Image classification data set "MYCT_pics_updated" (Ankita2719AIML/MYCT on GitHub). Class labels (2): forged, genuine.

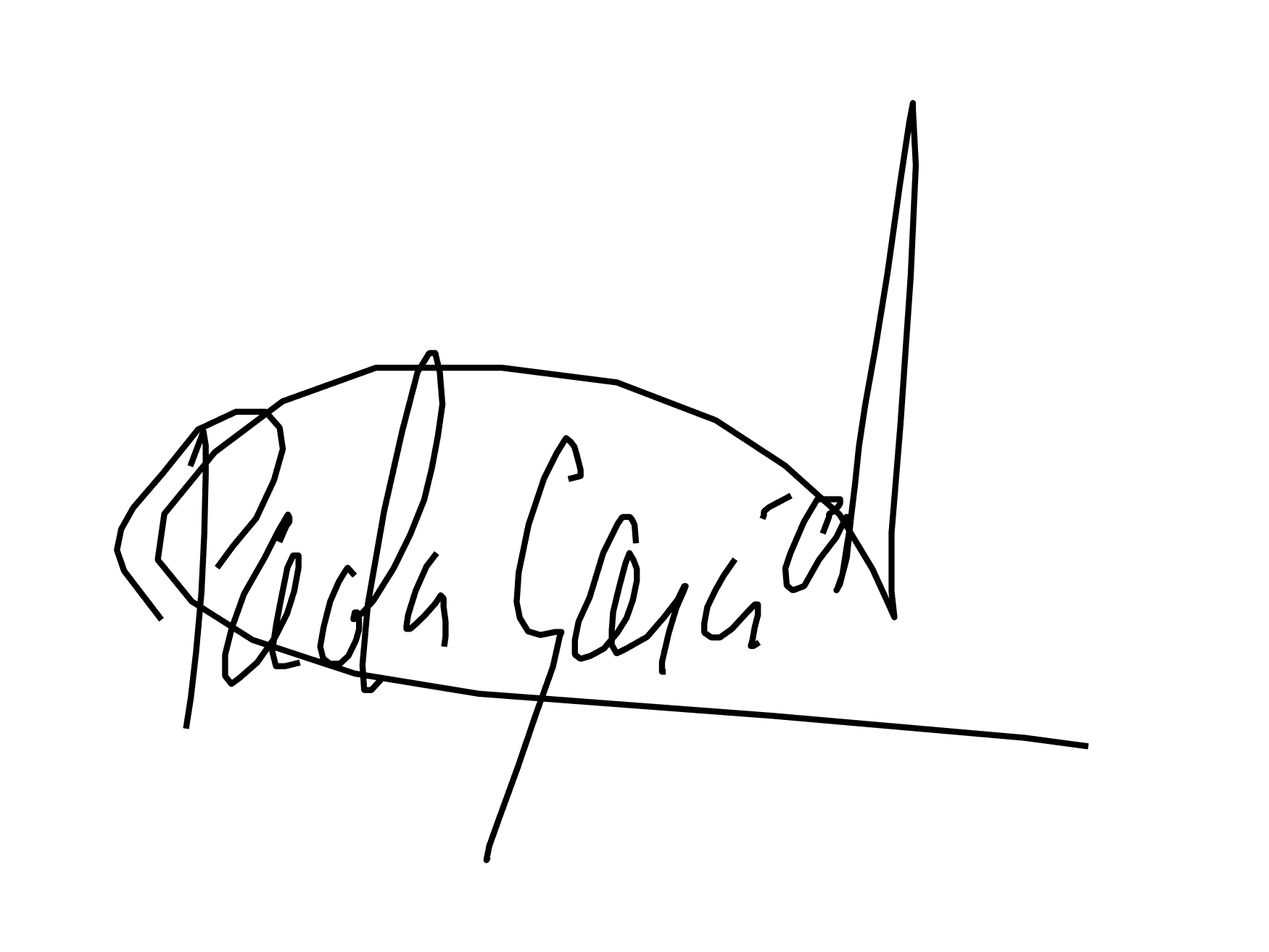
Label: genuine

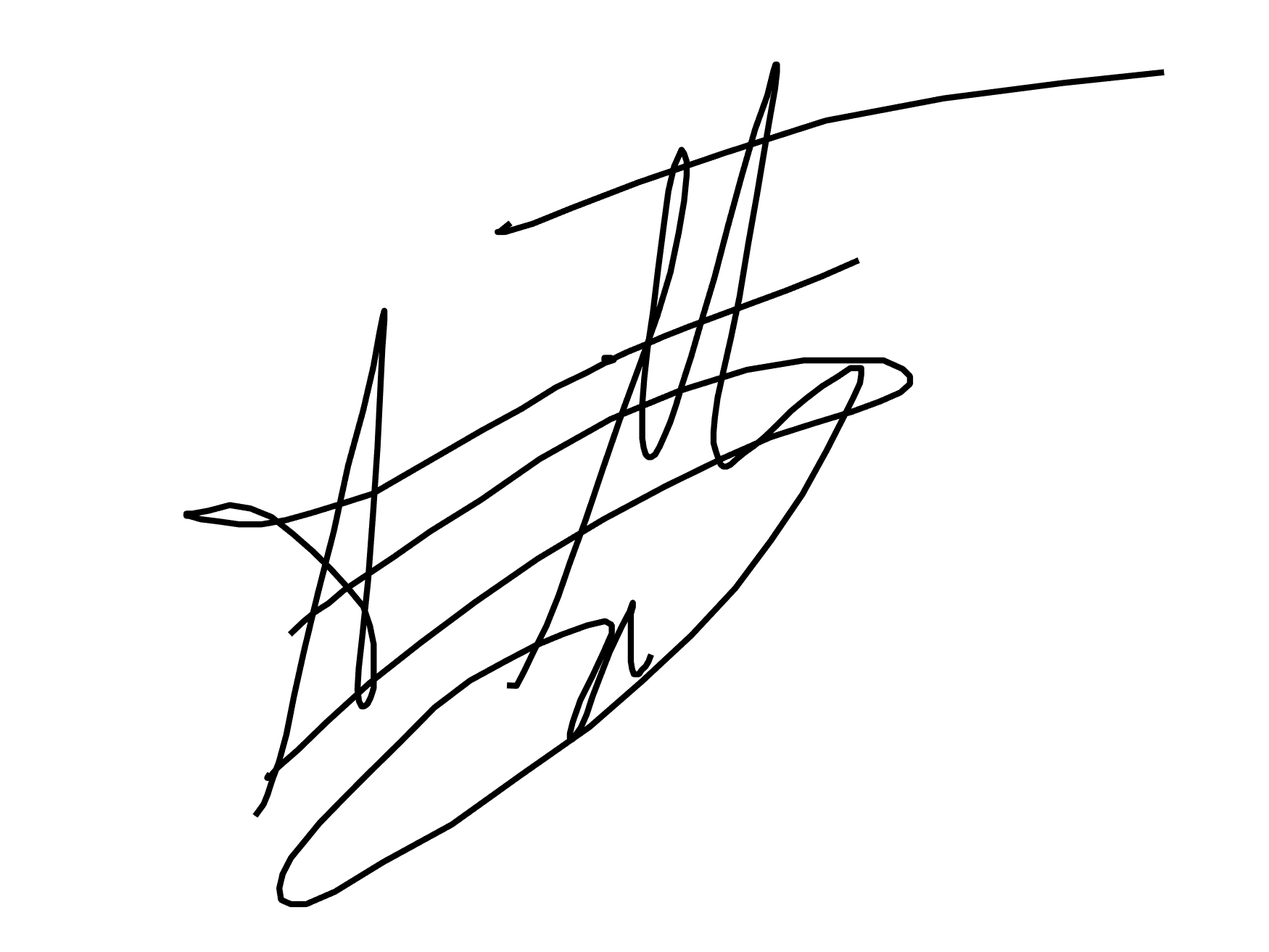
Label: forged

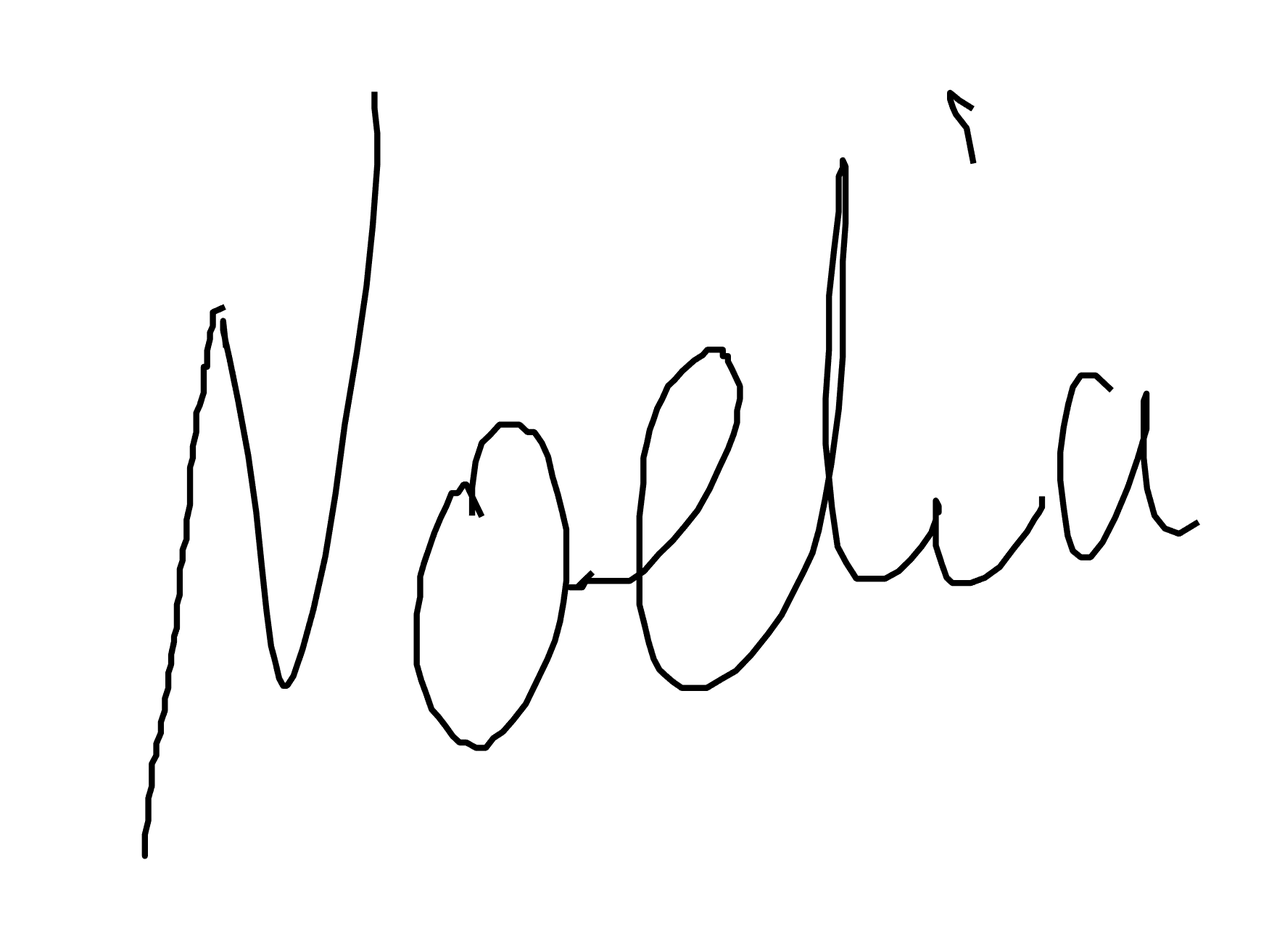
Label: forged

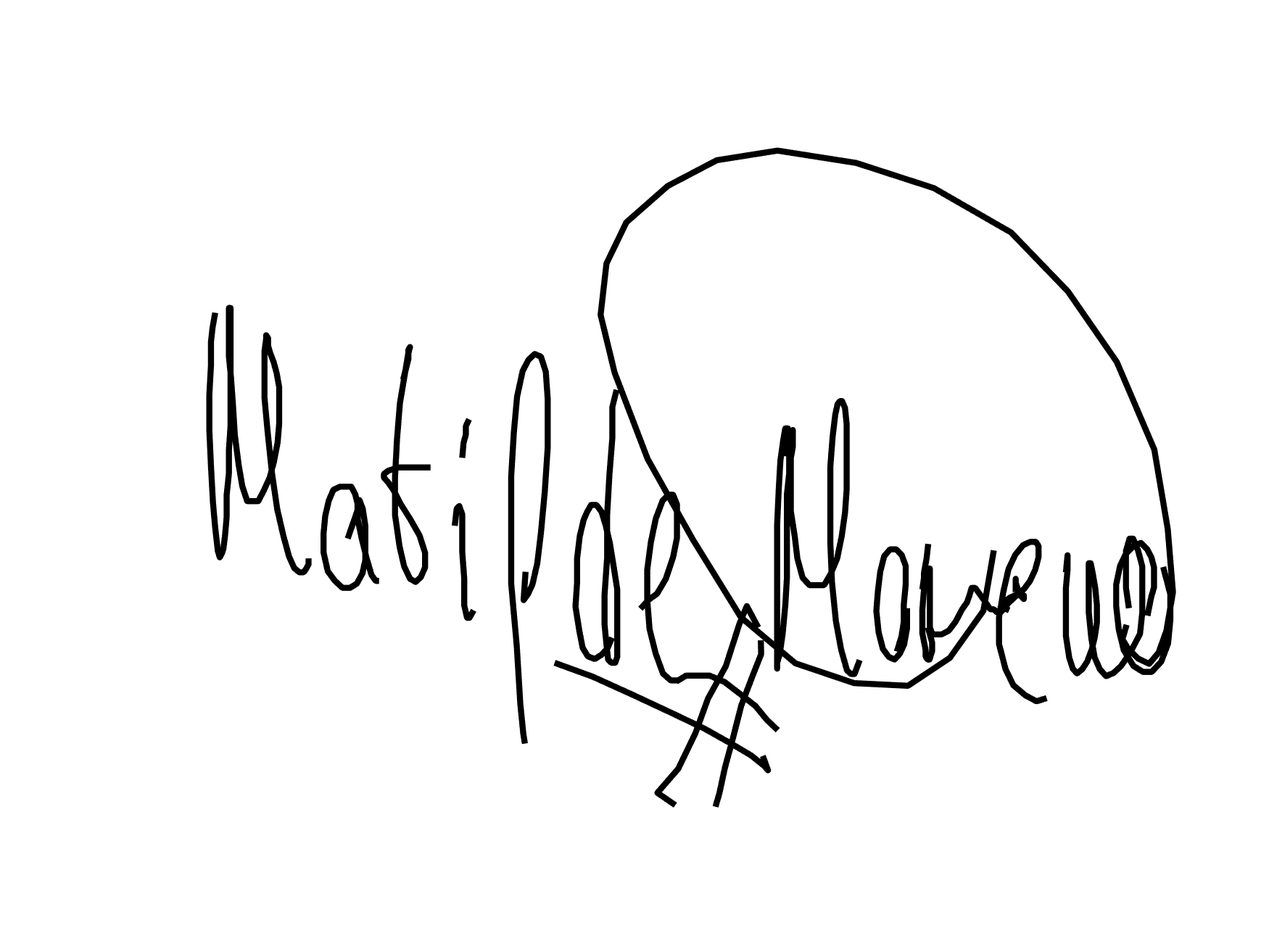
Label: forged

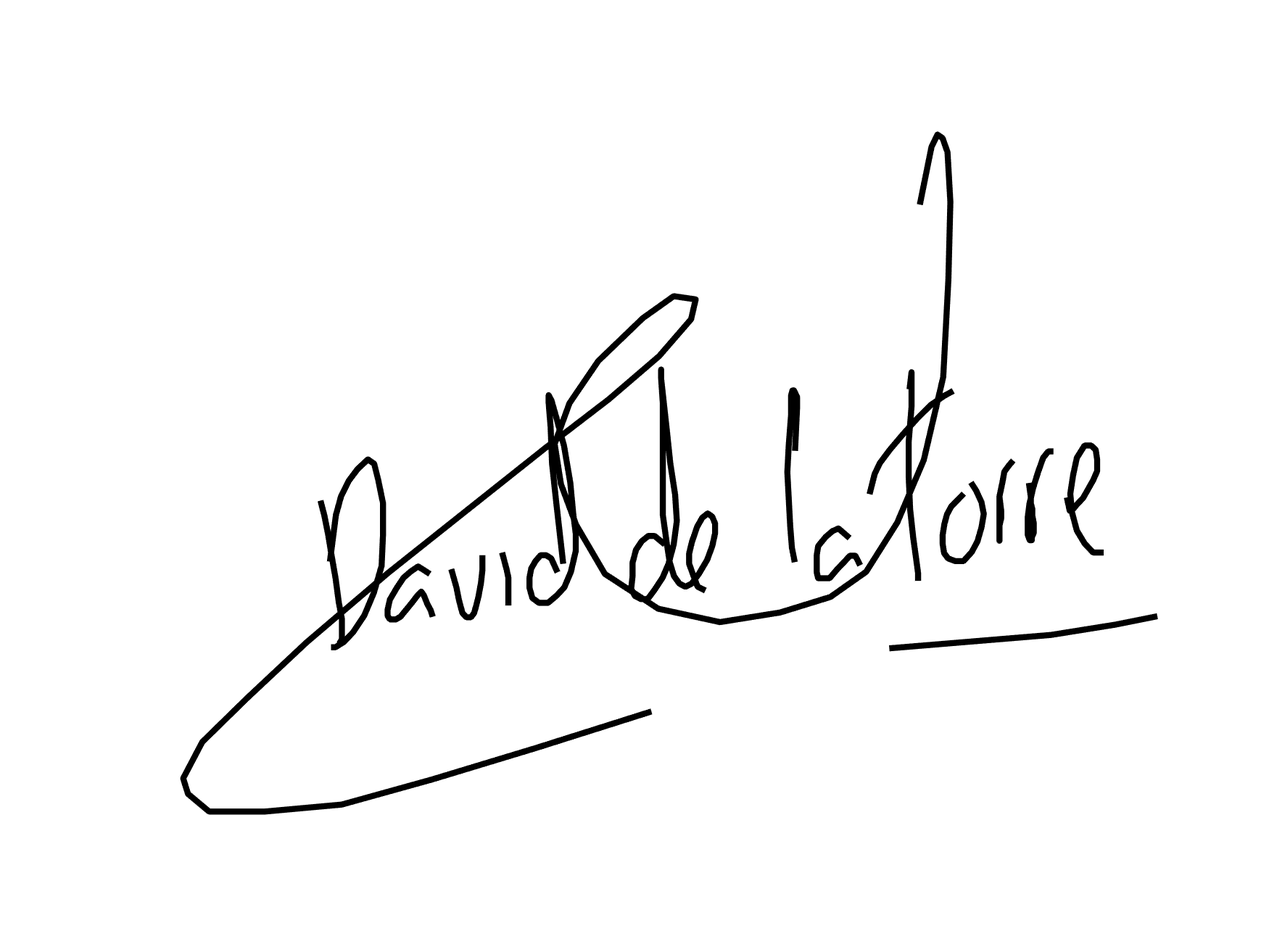
Label: genuine

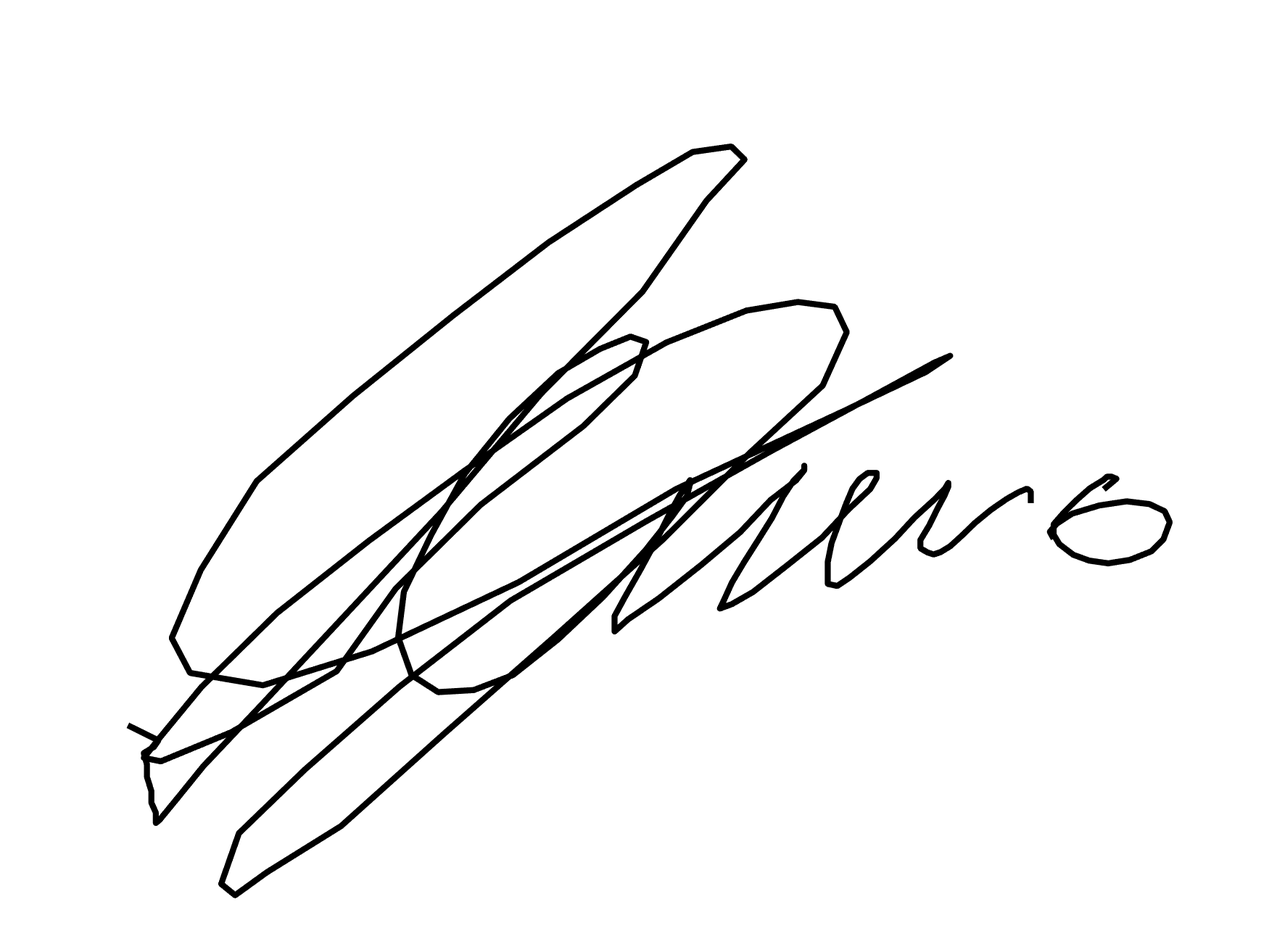
Label: genuine
